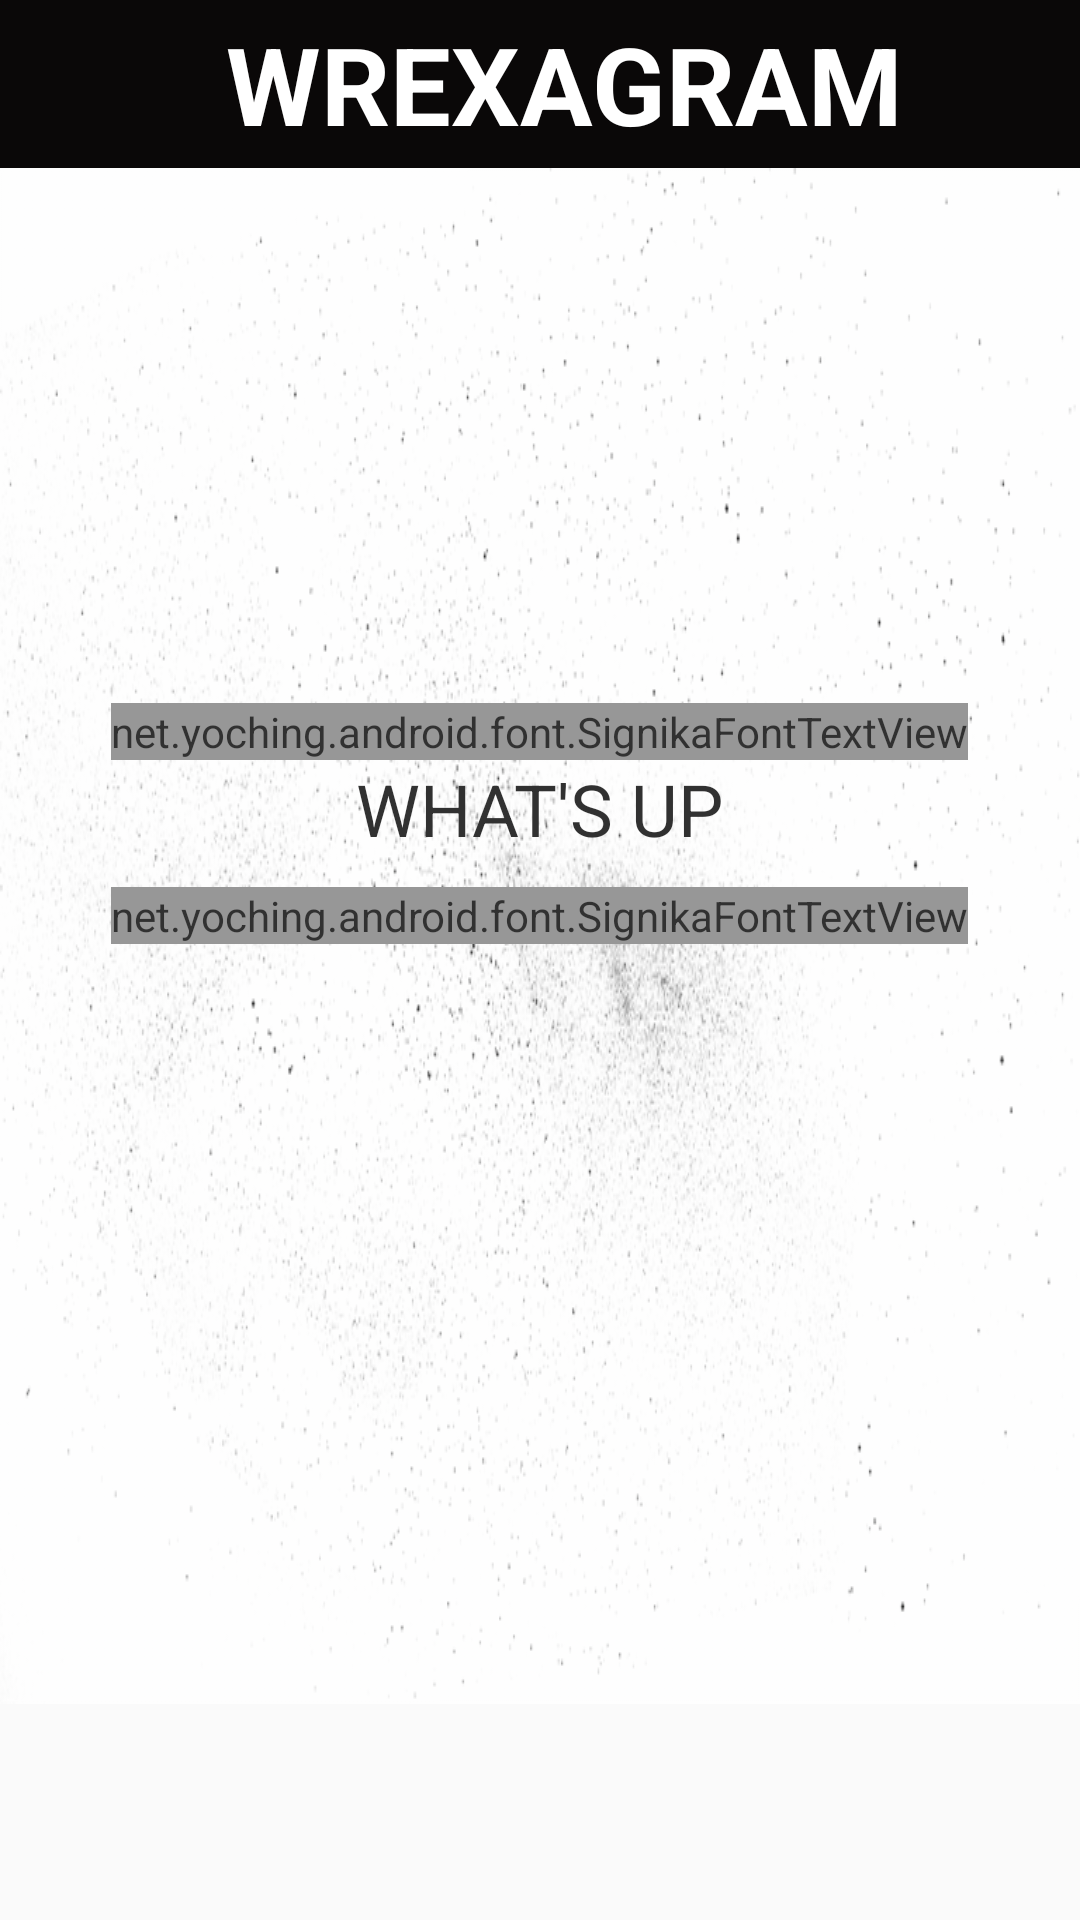

Write the Android layout XML for this screen, with the resource values it uses.
<!-- AndroidManifest.xml: application theme AppTheme -->
<!-- res/layout/activity_view_wrexagram.xml -->
<?xml version="1.0" encoding="utf-8"?>
<LinearLayout xmlns:android="http://schemas.android.com/apk/res/android"
    android:layout_width="match_parent"
    android:layout_height="match_parent"
    android:orientation="vertical">

    <android.support.v7.widget.Toolbar
        android:id="@+id/toolbar"
        android:layout_width="match_parent"
        android:layout_height="wrap_content"
        android:background="?attr/colorPrimary">

        <TextView
            android:id="@+id/toolbar_title"
            android:layout_width="match_parent"
            android:layout_height="match_parent"
            android:gravity="center"
            android:text="WREXAGRAM"
            android:textColor="#ffffff"
            android:textSize="36sp"
            android:textStyle="bold"/>
    </android.support.v7.widget.Toolbar>


    <ScrollView
        android:id="@+id/scroll"
        android:layout_width="fill_parent"
        android:layout_height="wrap_content">

        <LinearLayout
            android:layout_width="match_parent"
            android:layout_height="match_parent"
            android:alpha="0.8"
            android:background="@drawable/spray_galaxy"
            android:gravity="center_horizontal"
            android:orientation="vertical">

            <ImageView
                android:id="@+id/wrexagram_image_view"
                android:layout_width="96dip"
                android:layout_height="96dip"
                android:layout_gravity="center_horizontal"
                android:scaleType="fitXY" />

            <TextView
                android:id="@+id/wrexagram_title"
                android:layout_width="wrap_content"
                android:layout_height="wrap_content"
                android:textColor="#000000"
                android:textSize="24sp" />

            <net.yoching.android.font.SignikaFontTextView
                android:id="@+id/wrexagram_text_view"
                android:layout_width="wrap_content"
                android:layout_height="wrap_content"
                android:layout_centerInParent="true"
                android:layout_marginLeft="20dp"
                android:layout_marginRight="20dp"
                android:layout_marginTop="50dp"
                android:gravity="center_vertical"
                android:textColor="#000000"
                android:textSize="18sp" />

            <TextView
                android:id="@+id/whats_up"
                android:layout_width="wrap_content"
                android:layout_height="wrap_content"
                android:text="WHAT'S UP"
                android:textColor="#000000"
                android:textSize="24sp" />

            <net.yoching.android.font.SignikaFontTextView
                android:id="@+id/wrexagram_whats_up"
                android:layout_width="wrap_content"
                android:layout_height="wrap_content"
                android:layout_centerInParent="true"
                android:layout_marginLeft="20dp"
                android:layout_marginRight="20dp"
                android:layout_marginTop="10dp"
                android:textColor="#000000"
                android:textSize="18sp"
                android:textStyle="bold" />
        </LinearLayout>
    </ScrollView>
</LinearLayout>
<!-- resources referenced by this layout -->
<resources>
  <!-- drawable spray_galaxy: png bitmap (drawable, 199150 bytes) -->
  <style name="AppTheme" parent="Theme.AppCompat.Light.NoActionBar">
          
          <item name="colorPrimary">@color/colorPrimary</item>
          <item name="colorPrimaryDark">@color/colorPrimaryDark</item>
          <item name="colorAccent">@color/colorAccent</item>
          <item name="drawerArrowStyle">@style/DrawerArrowStyle</item>
          <item name="colorControlNormal">@android:color/white</item>
      </style>
  <color name="colorPrimary">#0a0808</color>
  <color name="colorPrimaryDark">#000000</color>
  <color name="colorAccent">#ffffff</color>
  <style name="DrawerArrowStyle" parent="Widget.AppCompat.DrawerArrowToggle">
          <item name="spinBars">true</item>
          <item name="color">@android:color/white</item>
          <item name="colorControlNormal">@android:color/white</item>
      </style>
</resources>
